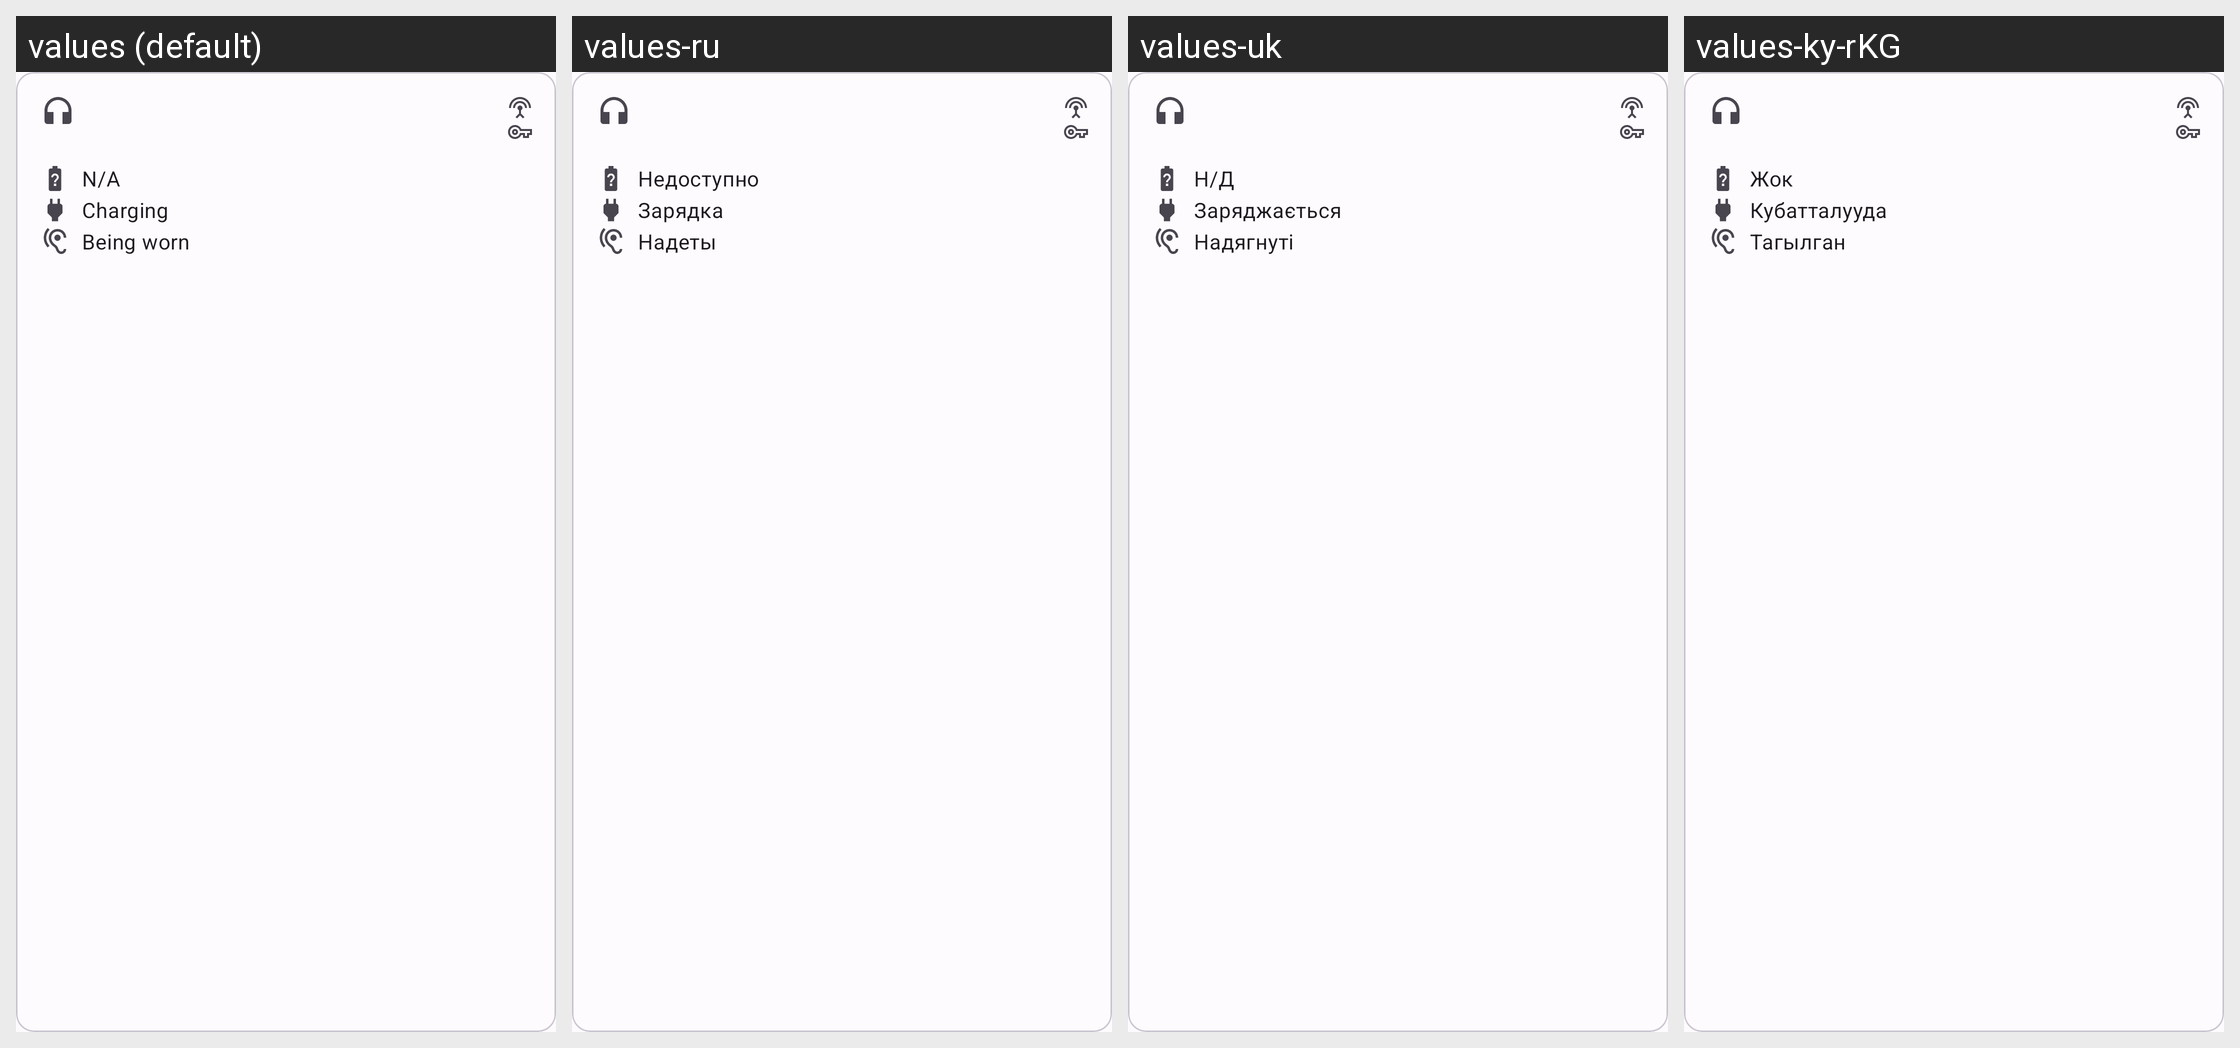

The Android screen above is rendered under several locales of the same app. Produce the string resources it draws, with the default and per-locale values.
Android screen res/layout/overview_pods_single_item.xml rendered under 4 locales, left to right: values (default), values-ru, values-uk, values-ky-rKG. Device: Nexus 5 (rendered at 1080×1920; each locale shown at half size, 540×960, under a caption strip naming it); theme AppTheme.
Other locales in the repository, not shown: values-af-rZA, values-am, values-ar, values-az, values-be, values-bg, values-bn-rBD, values-ca, values-cs, values-da, values-de, values-el, values-es, values-es-rAR, values-es-rMX, values-et-rEE, values-eu-rES, values-fa, values-fi, values-fil, values-fr, values-gl-rES, values-hi-rIN, values-hr, values-hu, values-hy-rAM, values-in, values-is, values-it, values-iw, values-ja, values-ka-rGE, values-km-rKH, values-kmr-rTR, values-kn-rIN, values-ko, values-lo-rLA, values-lt, values-lv, values-mk-rMK, values-ml-rIN, values-mn-rMN, values-mr-rIN, values-ms, values-my-rMM, values-nb, values-ne-rNP, values-nl, values-no, values-pl, values-pt, values-pt-rBR, values-rm, values-ro, values-sc-rIT, values-si-rLK, values-sk, values-sl, values-sq-rAL, values-sr, values-sv, values-sw, values-ta-rIN, values-te-rIN, values-th, values-tr, values-ur-rIN, values-uz, values-vi, values-zh-rCN, values-zh-rHK, values-zh-rTW, values-zu.
Strings drawn on this screen, with the default value and each locale's value (text and hints the layout hard-codes, and strings that could not be matched under every locale, appear in the picture but are not listed):

general_value_not_available_label
  values: N/A
  values-ru: Недоступно
  values-uk: Н/Д
  values-ky-rKG: Жок

pods_charging_label
  values: Charging
  values-ru: Зарядка
  values-uk: Заряджається
  values-ky-rKG: Кубатталууда

headset_being_worn_label
  values: Being worn
  values-ru: Надеты
  values-uk: Надягнуті
  values-ky-rKG: Тагылган
